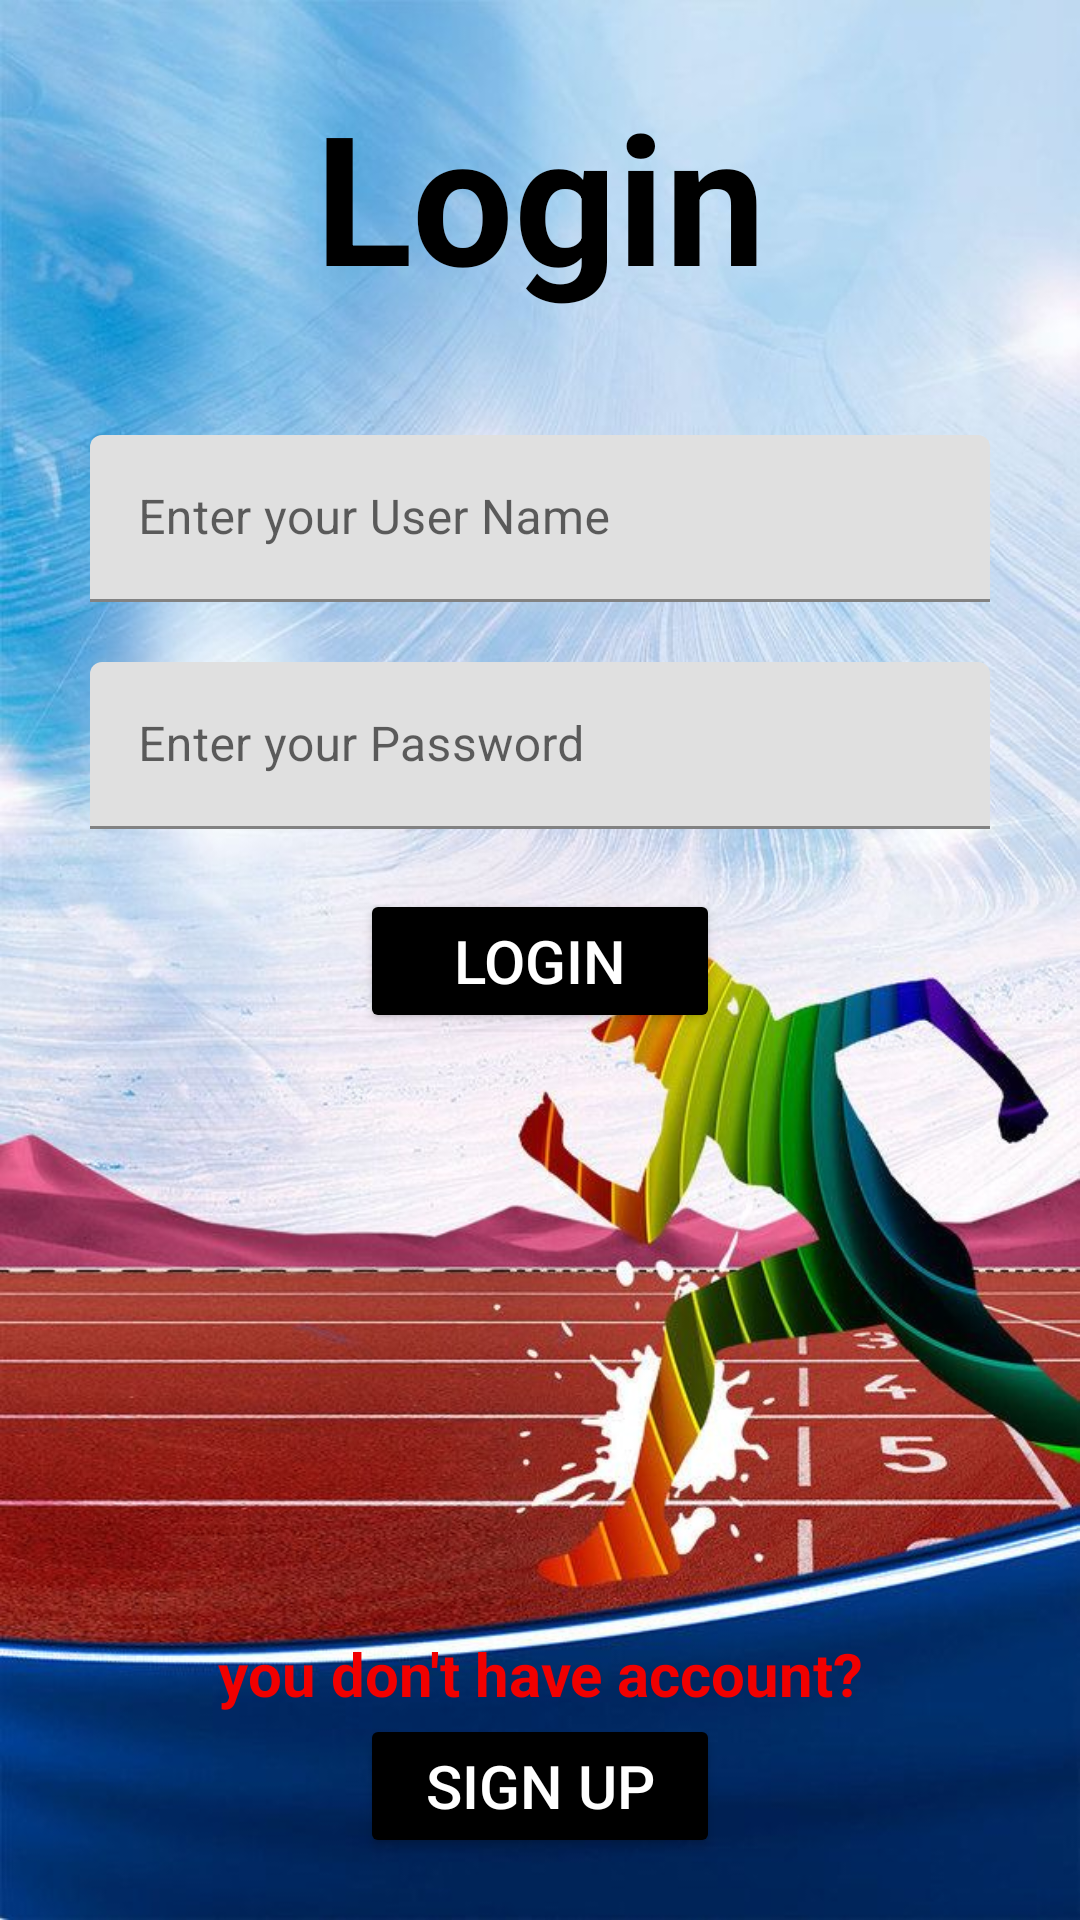

This screen was rendered from an Android layout file. Write that file and the resources it references.
<!-- AndroidManifest.xml: application theme Theme.Sportworld -->
<!-- res/layout/activity_one2.xml -->
<?xml version="1.0" encoding="utf-8"?>
<LinearLayout xmlns:android="http://schemas.android.com/apk/res/android"
    xmlns:app="http://schemas.android.com/apk/res-auto"
    xmlns:tools="http://schemas.android.com/tools"
    android:layout_width="match_parent"
    android:orientation="vertical"
    android:background="@drawable/ss"
    android:layout_height="match_parent"
    tools:context=".OneActivity2">

    <TextView
        android:layout_width="match_parent"
        android:layout_height="wrap_content"
        android:text="Login"
        android:textAlignment="center"
        android:textSize="60dp"
        android:textStyle="bold"
        android:textColor="@color/black"
        android:layout_marginLeft="30dp"
        android:layout_marginRight="30dp"
        android:layout_marginTop="25dp" />

    <com.google.android.material.textfield.TextInputLayout
        android:layout_width="match_parent"
        android:layout_height="wrap_content"
        android:layout_marginBottom="10dp"
        android:id="@+id/txt_login_username"
        android:layout_marginRight="30dp"
        android:layout_marginLeft="30dp"
        android:layout_marginTop="40dp">

        <EditText
            android:layout_width="match_parent"
            android:layout_height="wrap_content"
            android:drawablePadding="20dp"
            android:hint="Enter your User Name"
            android:drawableLeft="@drawable/baseline_person_24"
            android:inputType="textEmailAddress">

        </EditText>


    </com.google.android.material.textfield.TextInputLayout>


    <com.google.android.material.textfield.TextInputLayout
        android:layout_width="match_parent"
        android:layout_height="wrap_content"
        android:layout_marginTop="10dp"
        android:id="@+id/txt_login_password"
        android:layout_marginRight="30dp"
        android:layout_marginLeft="30dp"


        >


        <EditText
            android:layout_width="match_parent"
            android:layout_height="wrap_content"
            android:hint="Enter your Password"
            android:drawablePadding="20dp"
            android:drawableLeft="@drawable/baseline_lock_24"
            >

        </EditText>


    </com.google.android.material.textfield.TextInputLayout>

    <Button
        android:layout_width="match_parent"
        android:layout_height="wrap_content"
        android:text="Login"
        android:layout_marginTop="20dp"
        android:backgroundTint="@color/black"
        android:id="@+id/button4"
        android:textSize="20dp"
        android:textColor="@color/white"
        app:layout_constraintEnd_toEndOf="parent"
        app:layout_constraintHorizontal_bias="1.0"
        android:layout_marginEnd="120dp"
        android:layout_marginStart="120dp"/>

    <TextView
        android:layout_width="match_parent"
        android:layout_height="wrap_content"
        android:text="you don't have account?"
        android:textAlignment="center"
        android:textSize="20dp"
        android:textStyle="bold"
        android:textColor="#F10000"
        android:layout_marginLeft="30dp"
        android:layout_marginRight="30dp"
        android:layout_marginTop="200dp"
        >

    </TextView>


    <Button
        android:layout_width="match_parent"
        android:layout_height="wrap_content"
        android:id="@+id/button6"
        android:text="Sign Up"
        android:backgroundTint="@color/black"
        android:textSize="20dp"
        android:textColor="@color/white"
        app:layout_constraintEnd_toEndOf="parent"
        app:layout_constraintHorizontal_bias="1.0"
        android:layout_marginEnd="120dp"
        android:layout_marginStart="120dp"/>

</LinearLayout>
<!-- resources referenced by this layout -->
<resources>
  <!-- drawable ss: jpg bitmap (drawable, 108479 bytes) -->
  <style name="Theme.Sportworld" parent="Theme.MaterialComponents.DayNight.DarkActionBar">
          
          <item name="colorPrimary">@color/purple_500</item>
          <item name="colorPrimaryVariant">@color/purple_700</item>
          <item name="colorOnPrimary">@color/white</item>
          
          <item name="colorSecondary">@color/teal_200</item>
          <item name="colorSecondaryVariant">@color/teal_700</item>
          <item name="colorOnSecondary">@color/black</item>
          
          <item name="android:statusBarColor">?attr/colorPrimaryVariant</item>
          
      </style>
  <!-- not gathered from this repository: default colours our renderer supplied (Android Studio template values) -->
  <color name="purple_500">#FF6200EE</color>
  <color name="purple_700">#FF3700B3</color>
  <color name="teal_200">#FF03DAC5</color>
  <color name="teal_700">#FF018786</color>
  <color name="black">#FF000000</color>
  <color name="white">#FFFFFFFF</color>
</resources>
